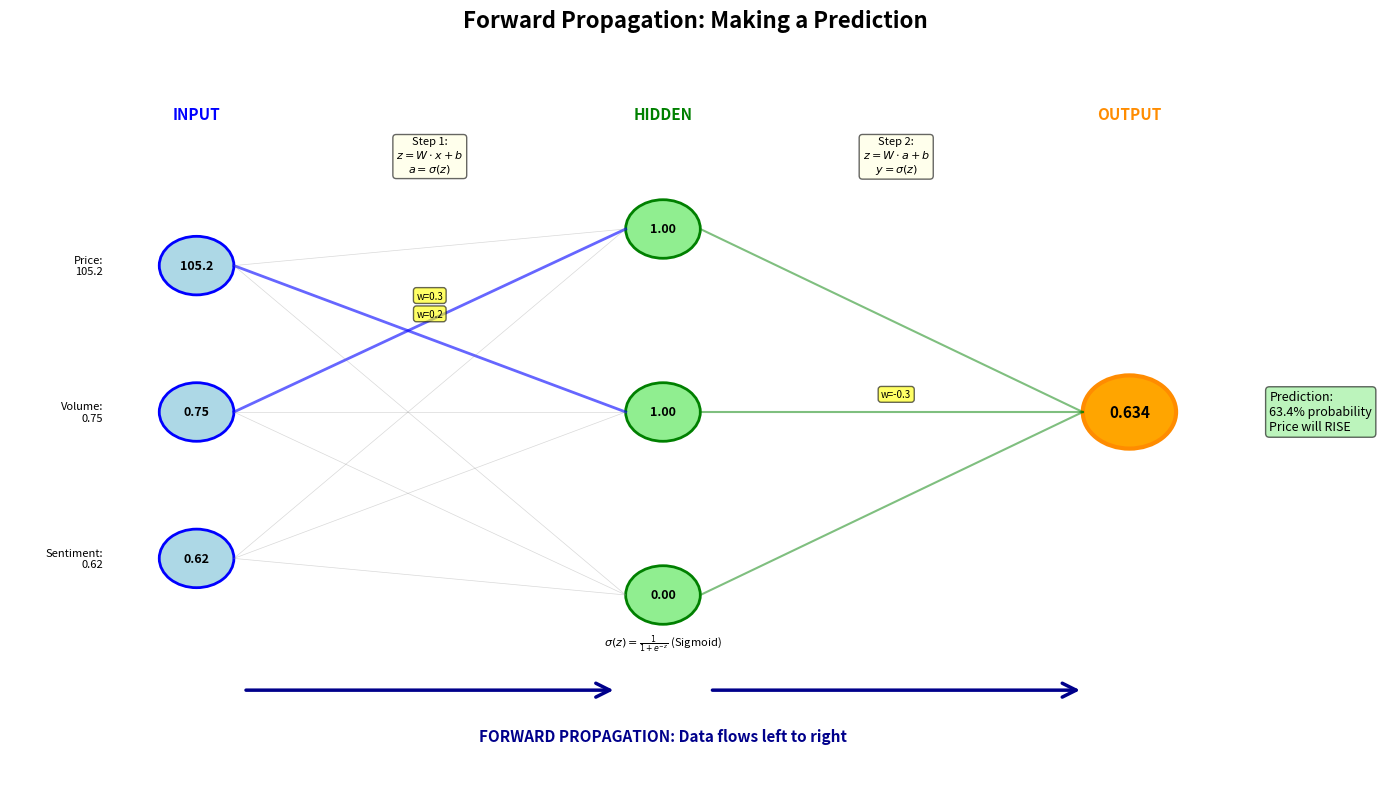

Generate this figure with matplotlib:
# ==============================================================================
# Chart: Forward Propagation
# Source: https://github.com/Digital-AI-Finance/neural-networks/tree/main/06_forward_propagation/
# Author: Digital-AI-Finance
# License: MIT License
# Created: 2025-11-23
# ==============================================================================

"""
Forward Propagation

Neural network visualization chart

Source: https://github.com/Digital-AI-Finance/neural-networks/tree/main/06_forward_propagation/
"""

CHART_METADATA = {
    'name': 'Forward Propagation',
    'url': 'https://github.com/Digital-AI-Finance/neural-networks/tree/main/06_forward_propagation/',
    'author': 'Digital-AI-Finance',
    'license': 'MIT License',
    'created': '2025-11-23',
    'description': 'Neural network visualization chart'
}

import matplotlib.pyplot as plt
import matplotlib.patches as patches
from matplotlib.patches import Circle, FancyBboxPatch, FancyArrowPatch
import numpy as np

# Set up the figure
fig, ax = plt.subplots(1, 1, figsize=(14, 8))
ax.set_xlim(0, 14)
ax.set_ylim(0, 10)
ax.axis('off')
fig.suptitle('Forward Propagation: Making a Prediction', fontsize=16, fontweight='bold')

# Example data (market features)
inputs = [105.2, 0.75, 0.62]  # Price, Volume index (normalized), Sentiment score
input_labels = ['Price:\n105.2', 'Volume:\n0.75', 'Sentiment:\n0.62']

# Simplified network: 3 inputs -> 3 hidden -> 1 output
layer_x = [2, 7, 12]
input_y = [7, 5, 3]
hidden_y = [7.5, 5, 2.5]
output_y = 5

# Step 1: Input Layer
ax.text(layer_x[0], 9, 'INPUT', fontsize=11, ha='center', fontweight='bold', color='blue')
for i, (y_pos, value, label) in enumerate(zip(input_y, inputs, input_labels)):
    circle = Circle((layer_x[0], y_pos), 0.4, facecolor='lightblue', edgecolor='blue', linewidth=2)
    ax.add_patch(circle)
    ax.text(layer_x[0], y_pos, f'{value}', fontsize=9, ha='center', va='center', fontweight='bold')
    ax.text(layer_x[0] - 1, y_pos, label, fontsize=8, ha='right', va='center')

# Simulated weights for input->hidden
W1 = np.array([[0.5, 0.3, -0.2],
               [0.2, 0.4, 0.6],
               [-0.3, 0.5, 0.4]])
b1 = np.array([0.1, -0.1, 0.2])

# Calculate hidden layer activations
z1 = np.dot(W1, inputs) + b1
a1 = 1 / (1 + np.exp(-z1))  # Sigmoid activation

# Step 2: Hidden Layer
ax.text(layer_x[1], 9, 'HIDDEN', fontsize=11, ha='center', fontweight='bold', color='green')
for i, (y_pos, value) in enumerate(zip(hidden_y, a1)):
    circle = Circle((layer_x[1], y_pos), 0.4, facecolor='lightgreen', edgecolor='green', linewidth=2)
    ax.add_patch(circle)
    ax.text(layer_x[1], y_pos, f'{value:.2f}', fontsize=9, ha='center', va='center', fontweight='bold')

# Draw input->hidden connections with weight labels (select a few)
# Connection from input 0 to hidden 1
ax.plot([layer_x[0] + 0.4, layer_x[1] - 0.4], [input_y[0], hidden_y[1]],
        'blue', linewidth=2, alpha=0.6)
ax.text((layer_x[0] + layer_x[1]) / 2, (input_y[0] + hidden_y[1]) / 2 + 0.3,
        f'w={W1[1][0]}', fontsize=7, ha='center',
        bbox=dict(boxstyle='round', facecolor='yellow', alpha=0.6))

# Connection from input 1 to hidden 0
ax.plot([layer_x[0] + 0.4, layer_x[1] - 0.4], [input_y[1], hidden_y[0]],
        'blue', linewidth=2, alpha=0.6)
ax.text((layer_x[0] + layer_x[1]) / 2, (input_y[1] + hidden_y[0]) / 2 + 0.3,
        f'w={W1[0][1]}', fontsize=7, ha='center',
        bbox=dict(boxstyle='round', facecolor='yellow', alpha=0.6))

# Other connections (lighter)
for i, in_y in enumerate(input_y):
    for j, hid_y in enumerate(hidden_y):
        if not ((i == 0 and j == 1) or (i == 1 and j == 0)):
            ax.plot([layer_x[0] + 0.4, layer_x[1] - 0.4], [in_y, hid_y],
                    'gray', linewidth=0.5, alpha=0.3)

# Simulated weights for hidden->output
W2 = np.array([0.7, -0.3, 0.5])
b2 = 0.15

# Calculate output
z2 = np.dot(W2, a1) + b2
output = 1 / (1 + np.exp(-z2))  # Sigmoid activation

# Step 3: Output Layer
ax.text(layer_x[2], 9, 'OUTPUT', fontsize=11, ha='center', fontweight='bold', color='darkorange')
output_circle = Circle((layer_x[2], output_y), 0.5, facecolor='orange', edgecolor='darkorange', linewidth=3)
ax.add_patch(output_circle)
ax.text(layer_x[2], output_y, f'{output:.3f}', fontsize=11, ha='center', va='center', fontweight='bold')

# Draw hidden->output connections
for i, hid_y in enumerate(hidden_y):
    ax.plot([layer_x[1] + 0.4, layer_x[2] - 0.5], [hid_y, output_y],
            'green', linewidth=1.5, alpha=0.5)
    # Show weight on one connection
    if i == 1:
        ax.text((layer_x[1] + layer_x[2]) / 2, (hid_y + output_y) / 2 + 0.2,
                f'w={W2[i]}', fontsize=7, ha='center',
                bbox=dict(boxstyle='round', facecolor='yellow', alpha=0.6))

# Output interpretation
interp_text = f'Prediction:\n{output:.1%} probability\nPrice will RISE'
ax.text(layer_x[2] + 1.5, output_y, interp_text, fontsize=9, ha='left', va='center',
        bbox=dict(boxstyle='round', facecolor='lightgreen', alpha=0.6))

# Add flow arrows at bottom
for i in range(2):
    arrow = FancyArrowPatch((layer_x[i] + 0.5, 1.2), (layer_x[i+1] - 0.5, 1.2),
                           arrowstyle='->', mutation_scale=25, linewidth=2.5, color='darkblue')
    ax.add_patch(arrow)

ax.text(7, 0.5, 'FORWARD PROPAGATION: Data flows left to right', fontsize=11, ha='center',
        fontweight='bold', color='darkblue')

# Add computation boxes showing the calculations
calc1_text = 'Step 1:\n$z = W \cdot x + b$\n$a = \sigma(z)$'
ax.text(4.5, 8.5, calc1_text, fontsize=8, ha='center', va='center',
        bbox=dict(boxstyle='round', facecolor='lightyellow', alpha=0.6))

calc2_text = 'Step 2:\n$z = W \cdot a + b$\n$y = \sigma(z)$'
ax.text(9.5, 8.5, calc2_text, fontsize=8, ha='center', va='center',
        bbox=dict(boxstyle='round', facecolor='lightyellow', alpha=0.6))

# Add note about activation function
note_text = r'$\sigma(z) = \frac{1}{1+e^{-z}}$ (Sigmoid)'
ax.text(7, 1.8, note_text, fontsize=8, ha='center', style='italic')

plt.tight_layout()
plt.savefig('forward_propagation.pdf', bbox_inches='tight', dpi=300)
print("Chart saved: forward_propagation.pdf")

# Source: https://github.com/Digital-AI-Finance/neural-networks/tree/main/06_forward_propagation/
